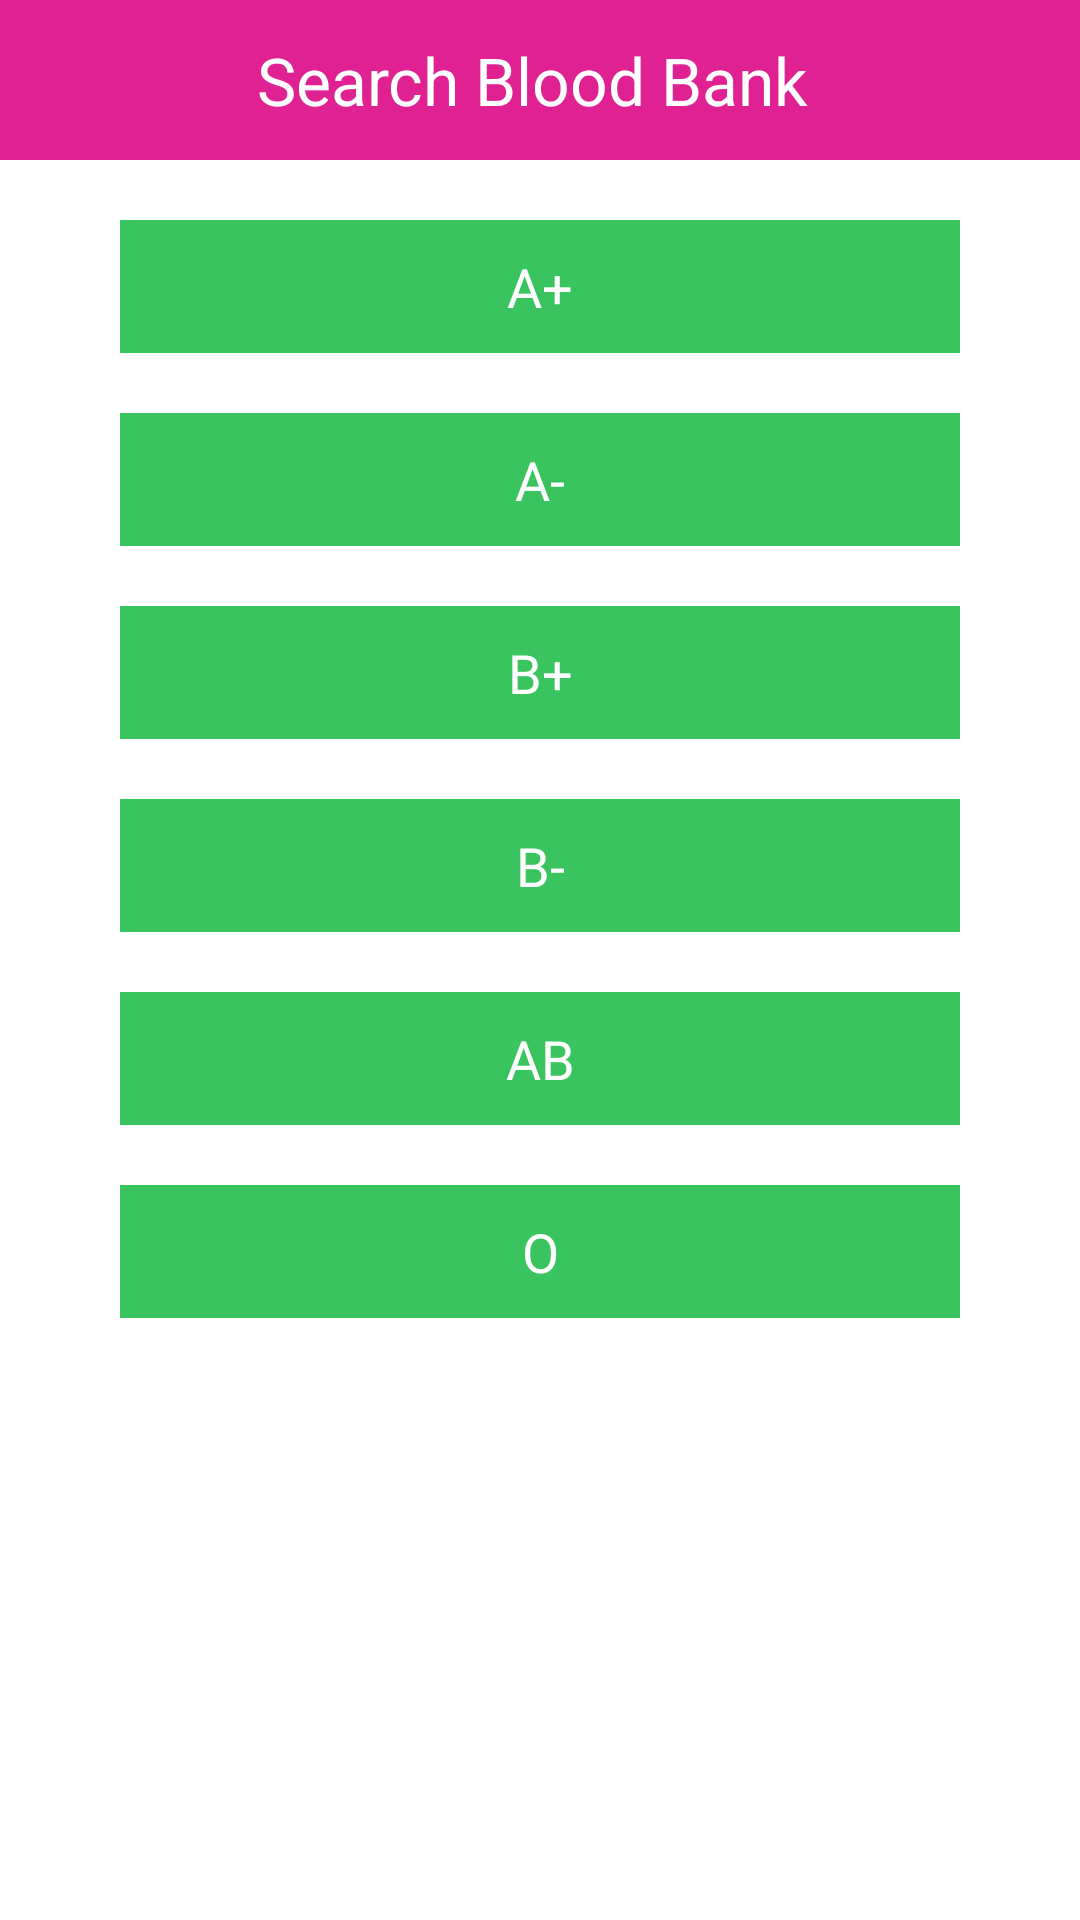

Android layout source for this screen:
<!-- AndroidManifest.xml: application theme MyMaterialTheme -->
<!-- res/layout/bankersdetails.xml -->
<?xml version="1.0" encoding="utf-8"?>
<LinearLayout xmlns:android="http://schemas.android.com/apk/res/android"
    android:orientation="vertical" android:layout_width="match_parent"
    android:layout_height="match_parent"
    android:background="@android:color/white"
    >
    <RelativeLayout
        android:layout_width="match_parent"
        android:layout_height="wrap_content"
        android:background="@color/blue"
        android:orientation="horizontal">


        <TextView
            android:layout_width="match_parent"
            android:layout_height="wrap_content"
            android:layout_centerVertical="true"
            android:layout_weight="1"
            android:background="@color/blue"
            android:gravity="center"
            android:padding="12dp"
            android:text="Search Blood Bank "
            android:textColor="@android:color/white"
            android:textSize="22sp" />

        <ImageButton
            android:id="@+id/logout"
            android:layout_width="40dp"
            android:layout_height="40dp"
            android:layout_centerVertical="true"
            android:layout_gravity="center"
            android:background="@null"
            android:src="@drawable/back_arrow_icon" />
    </RelativeLayout>

    <TextView
        android:id="@+id/bdetails"
        android:layout_width="match_parent"
        android:layout_height="wrap_content"
        android:textSize="18dp"
        android:padding="10dp"
        android:gravity="center"
        android:layout_marginLeft="40dp"
        android:layout_marginRight="40dp"
        android:layout_marginTop="20dp"
        android:textColor="@android:color/white"
        android:background="@drawable/btn"
        android:text="A+" />

    <TextView
        android:id="@+id/voluntary"
        android:layout_width="match_parent"
        android:layout_height="wrap_content"
        android:textSize="18dp"
        android:padding="10dp"
        android:gravity="center"
        android:layout_marginLeft="40dp"
        android:layout_marginRight="40dp"
        android:layout_marginTop="20dp"
        android:textColor="@android:color/white"
        android:background="@drawable/btn"
        android:text="A-" />
    <TextView
        android:id="@+id/search"
        android:layout_width="match_parent"
        android:layout_height="wrap_content"
        android:textSize="18dp"
        android:padding="10dp"
        android:gravity="center"
        android:layout_marginLeft="40dp"
        android:layout_marginRight="40dp"
        android:layout_marginTop="20dp"
        android:textColor="@android:color/white"
        android:background="@drawable/btn"
        android:text="B+" />
    <TextView
        android:id="@+id/faq"
        android:layout_width="match_parent"
        android:layout_height="wrap_content"
        android:textSize="18dp"
        android:padding="10dp"
        android:gravity="center"
        android:layout_marginLeft="40dp"
        android:layout_marginRight="40dp"
        android:layout_marginTop="20dp"
        android:textColor="@android:color/white"
        android:background="@drawable/btn"
        android:text="B-" />
    <TextView
        android:id="@+id/ab"
        android:layout_width="match_parent"
        android:layout_height="wrap_content"
        android:textSize="18dp"
        android:padding="10dp"
        android:gravity="center"
        android:layout_marginLeft="40dp"
        android:layout_marginRight="40dp"
        android:layout_marginTop="20dp"
        android:textColor="@android:color/white"
        android:background="@drawable/btn"
        android:text="AB" />
    <TextView
        android:id="@+id/o"
        android:layout_width="match_parent"
        android:layout_height="wrap_content"
        android:textSize="18dp"
        android:padding="10dp"
        android:gravity="center"
        android:layout_marginLeft="40dp"
        android:layout_marginRight="40dp"
        android:layout_marginTop="20dp"
        android:textColor="@android:color/white"
        android:background="@drawable/btn"
        android:text="O" />


</LinearLayout>
<!-- resources referenced by this layout -->
<resources>
  <color name="blue">#E02191</color>
  <!-- drawable btn (drawable) -->
  <?xml version="1.0" encoding="utf-8"?>
  <selector xmlns:android="http://schemas.android.com/apk/res/android">
      <item android:drawable="@color/grayhint" android:state_selected="true" />
      <item android:drawable="@color/grayhint" android:state_pressed="true" />
      <item android:drawable="@color/green" />
  </selector>
  <style name="MyMaterialTheme" parent="MyMaterialTheme.Base">
  
      </style>
  <color name="grayhint">#c1c1c1</color>
  <color name="green">#3AC45F</color>
  <style name="MyMaterialTheme.Base" parent="Theme.AppCompat.Light.DarkActionBar">
          <item name="windowNoTitle">true</item>
          <item name="windowActionBar">false</item>
      </style>
</resources>
